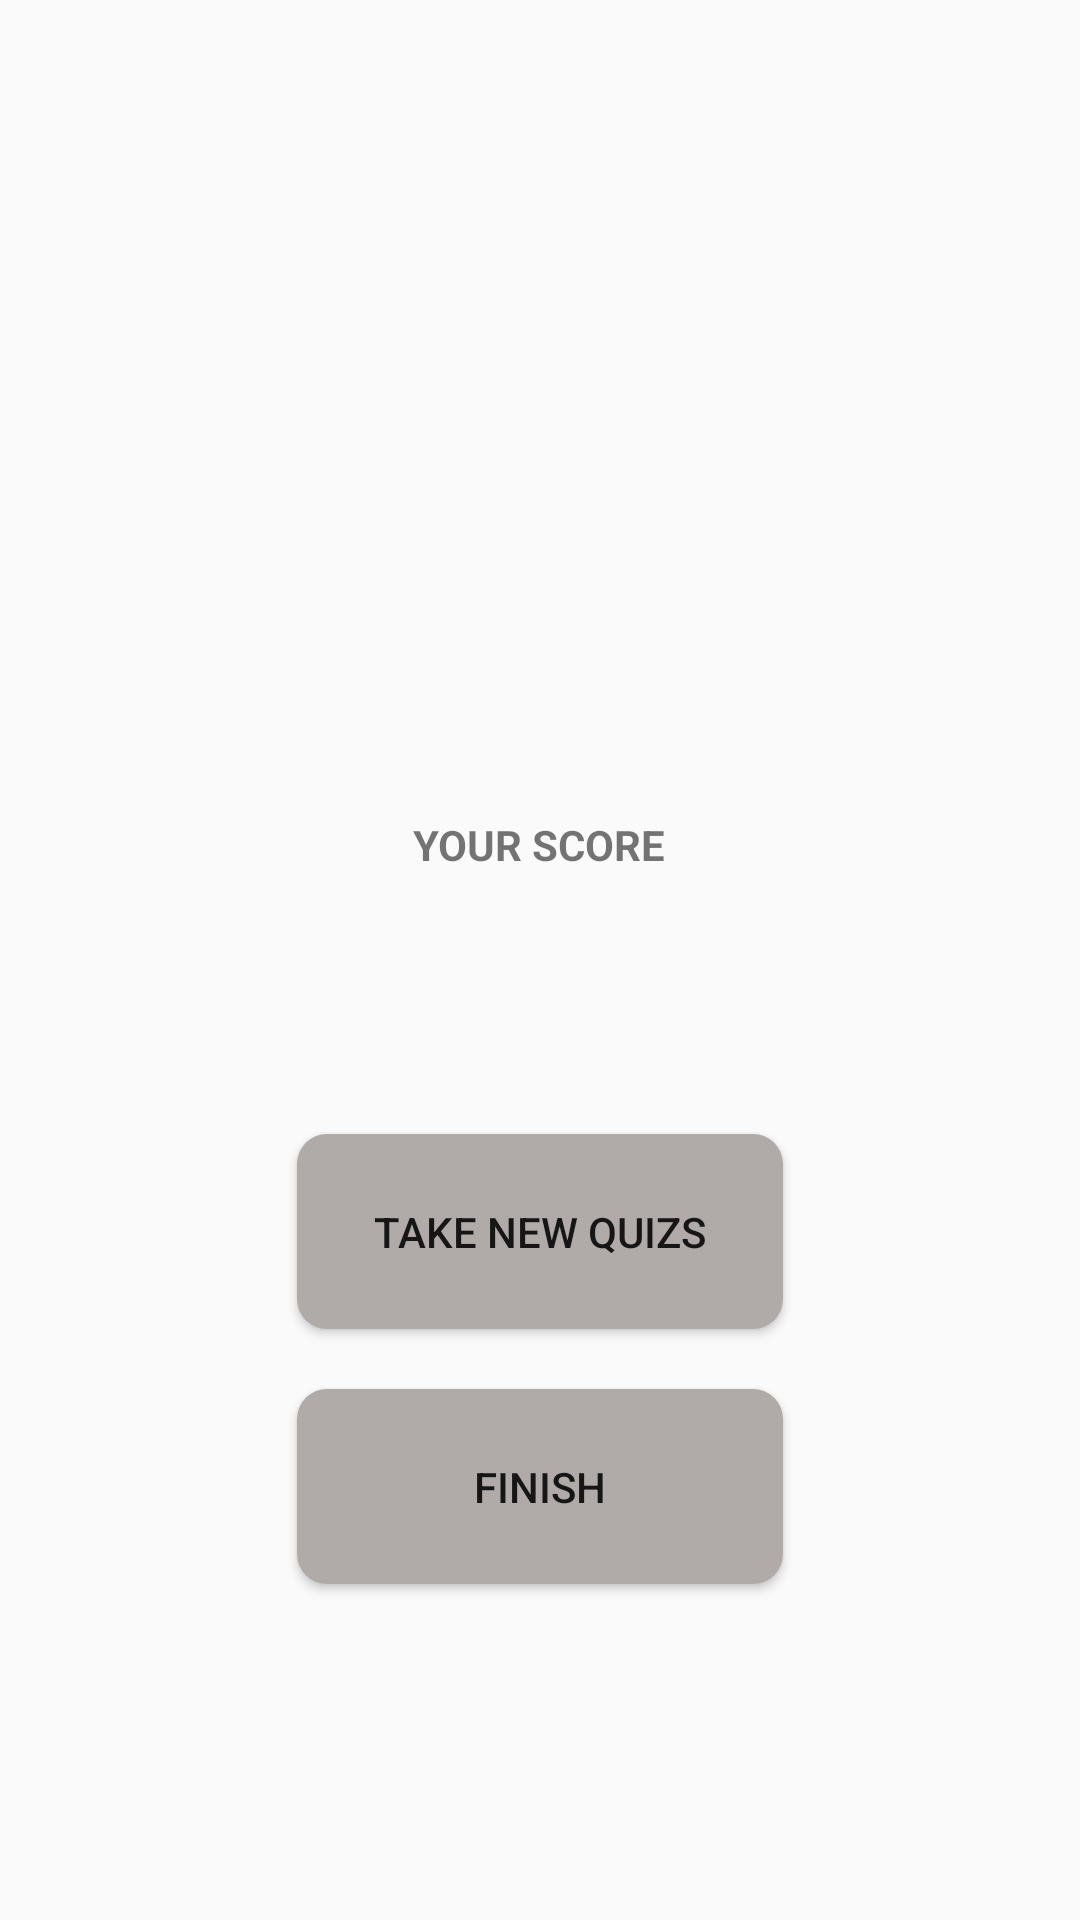

The Android layout XML behind this screen, and the referenced resources:
<!-- AndroidManifest.xml: application theme Theme.Task31 -->
<!-- res/layout/activity_main7.xml -->
<?xml version="1.0" encoding="utf-8"?>
<LinearLayout xmlns:android="http://schemas.android.com/apk/res/android"
    android:orientation="vertical"
    android:layout_width="match_parent"
    android:layout_height="match_parent">


    <TextView
        android:id="@+id/congratulations"
        android:layout_width="match_parent"
        android:layout_height="52dp"
        android:layout_gravity="center|center_horizontal"
        android:layout_marginTop="200dp"
        android:gravity="center"
        android:textSize="20sp"
        android:textStyle="bold" />

    <TextView
        android:id="@+id/textView4"
        android:layout_width="wrap_content"
        android:layout_height="wrap_content"
        android:layout_gravity="center_horizontal"
        android:layout_marginTop="20dp"
        android:text="YOUR SCORE"
        android:textStyle="bold" />

    <TextView
        android:id="@+id/mark"
        android:layout_width="78dp"
        android:layout_height="47dp"
        android:layout_gravity="center_horizontal"

 />

    <Button
        android:id="@+id/retry"
        android:layout_width="162dp"
        android:layout_height="65dp"
        android:layout_gravity="center_horizontal"
        android:layout_marginTop="40dp"
        android:background="@drawable/button_background"
        android:text="TAKE NEW QUIZS" />

    <Button
        android:id="@+id/finsh"
        android:layout_width="162dp"
        android:layout_height="65dp"
        android:layout_gravity="center_horizontal"
        android:layout_marginTop="20dp"
        android:background="@drawable/button_background"
        android:text="FINISH" />
</LinearLayout>
<!-- resources referenced by this layout -->
<resources>
  <!-- drawable button_background (drawable) -->
  <?xml version="1.0" encoding="utf-8"?>
  <shape xmlns:android="http://schemas.android.com/apk/res/android">
  
      <corners android:radius="10dp" />
  
      <solid android:color="#B0AAA8" />
  
  </shape>
  <style name="Theme.Task31" parent="Theme.AppCompat.DayNight.DarkActionBar">
          
          <item name="colorPrimary">@color/purple_500</item>
          <item name="colorPrimaryVariant">@color/purple_700</item>
          <item name="colorOnPrimary">@color/white</item>
          
          <item name="colorSecondary">@color/teal_200</item>
          <item name="colorSecondaryVariant">@color/teal_700</item>
          <item name="colorOnSecondary">@color/black</item>
          
          <item name="android:statusBarColor" tools:targetApi="l">?attr/colorPrimaryVariant</item>
          
      </style>
  <!-- not gathered from this repository: default colours our renderer supplied (Android Studio template values) -->
  <color name="purple_500">#FF6200EE</color>
  <color name="purple_700">#FF3700B3</color>
  <color name="teal_200">#FF03DAC5</color>
  <color name="teal_700">#FF018786</color>
  <color name="black">#FF000000</color>
  <color name="white">#FFFFFFFF</color>
</resources>
